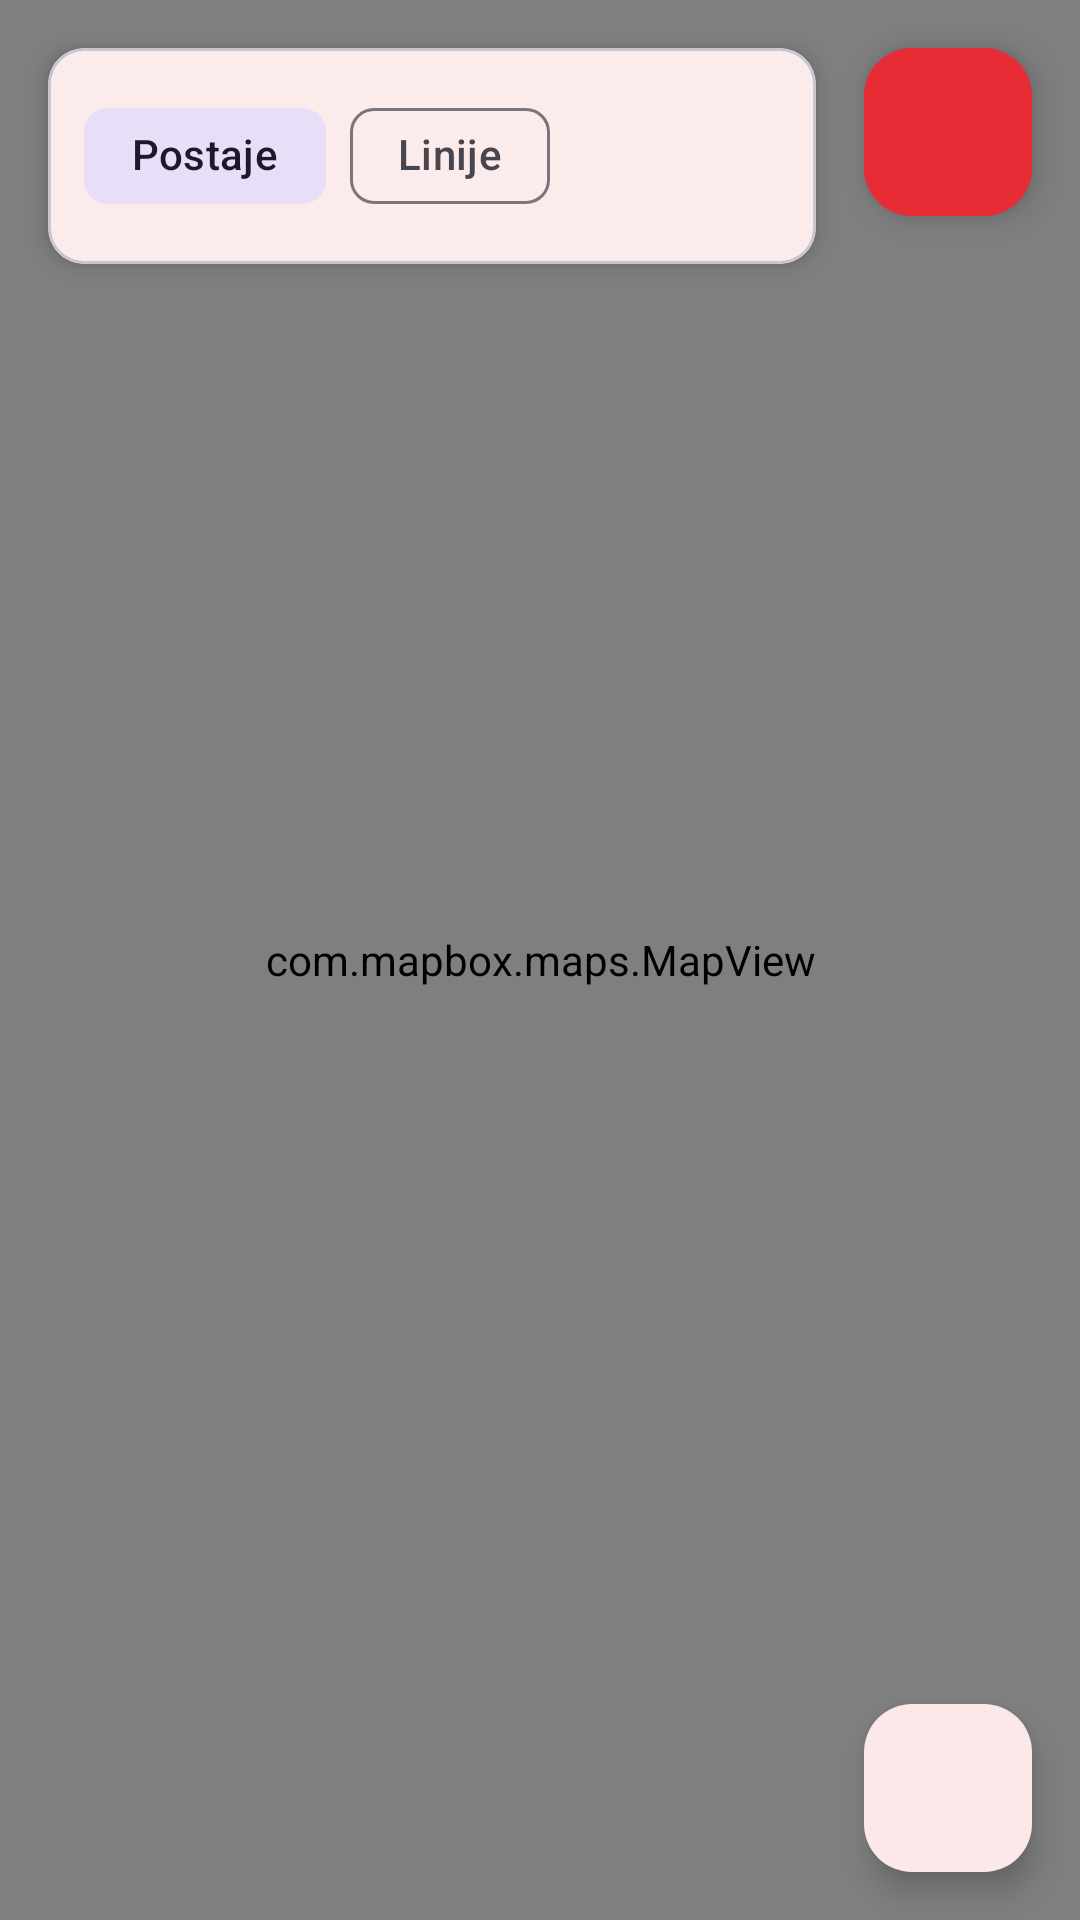

Here is an Android app screen rendered from its layout file. Give the layout XML and the strings, colors and styles it references.
<!-- AndroidManifest.xml: application theme Theme.Projektna -->
<!-- res/layout/fragment_map.xml -->
<?xml version="1.0" encoding="utf-8"?>
<androidx.constraintlayout.widget.ConstraintLayout xmlns:android="http://schemas.android.com/apk/res/android"
    xmlns:app="http://schemas.android.com/apk/res-auto"
    xmlns:tools="http://schemas.android.com/tools"
    android:layout_width="match_parent"
    android:layout_height="match_parent"
    tools:context=".ui.map.MapFragment">

    
    <com.mapbox.maps.MapView
        android:id="@+id/mapView"
        android:layout_width="0dp"
        android:layout_height="0dp"
        app:layout_constraintBottom_toBottomOf="parent"
        app:layout_constraintEnd_toEndOf="parent"
        app:layout_constraintStart_toStartOf="parent"
        app:layout_constraintTop_toTopOf="parent" />

    
    <com.google.android.material.card.MaterialCardView
        android:id="@+id/cardTopControls"
        android:layout_width="0dp"
        android:layout_height="wrap_content"
        android:layout_marginHorizontal="16dp"
        android:layout_marginTop="16dp"
        app:cardBackgroundColor="?attr/colorSurface"
        app:cardCornerRadius="12dp"
        app:cardElevation="4dp"
        app:layout_constraintEnd_toStartOf="@id/fabSearch"
        app:layout_constraintStart_toStartOf="parent"
        app:layout_constraintTop_toTopOf="parent">

        <LinearLayout
            android:layout_width="match_parent"
            android:layout_height="wrap_content"
            android:orientation="vertical"
            android:padding="12dp">

            
            <com.google.android.material.chip.ChipGroup
                android:id="@+id/chipGroupMode"
                android:layout_width="match_parent"
                android:layout_height="wrap_content"
                app:selectionRequired="true"
                app:singleSelection="true">

                <com.google.android.material.chip.Chip
                    android:id="@+id/chipStations"
                    style="@style/Widget.Material3.Chip.Filter"
                    android:layout_width="wrap_content"
                    android:layout_height="wrap_content"
                    android:checked="true"
                    android:text="@string/view_stations"
                    app:checkedIconEnabled="false" />

                <com.google.android.material.chip.Chip
                    android:id="@+id/chipLines"
                    style="@style/Widget.Material3.Chip.Filter"
                    android:layout_width="wrap_content"
                    android:layout_height="wrap_content"
                    android:text="@string/view_lines"
                    app:checkedIconEnabled="false" />

            </com.google.android.material.chip.ChipGroup>

            
            <com.google.android.material.textfield.TextInputLayout
                android:id="@+id/textInputLayoutLine"
                style="@style/Widget.Material3.TextInputLayout.OutlinedBox.ExposedDropdownMenu"
                android:layout_width="match_parent"
                android:layout_height="wrap_content"
                android:layout_marginTop="8dp"
                android:hint="@string/select_line_to_view"
                android:visibility="gone"
                tools:visibility="visible">

                <AutoCompleteTextView
                    android:id="@+id/autoCompleteLine"
                    android:layout_width="match_parent"
                    android:layout_height="wrap_content"
                    android:inputType="none" />

            </com.google.android.material.textfield.TextInputLayout>

        </LinearLayout>

    </com.google.android.material.card.MaterialCardView>

    
    <com.google.android.material.card.MaterialCardView
        android:id="@+id/cardLoading"
        android:layout_width="wrap_content"
        android:layout_height="wrap_content"
        android:visibility="gone"
        app:cardBackgroundColor="?attr/colorSurface"
        app:cardCornerRadius="8dp"
        app:cardElevation="4dp"
        app:layout_constraintBottom_toBottomOf="parent"
        app:layout_constraintEnd_toEndOf="parent"
        app:layout_constraintStart_toStartOf="parent"
        app:layout_constraintTop_toTopOf="parent">

        <LinearLayout
            android:layout_width="wrap_content"
            android:layout_height="wrap_content"
            android:orientation="horizontal"
            android:padding="16dp"
            android:gravity="center_vertical">

            <ProgressBar
                android:layout_width="24dp"
                android:layout_height="24dp" />

            <TextView
                android:layout_width="wrap_content"
                android:layout_height="wrap_content"
                android:layout_marginStart="12dp"
                android:text="@string/loading_route"
                android:textColor="?attr/colorOnSurface" />

        </LinearLayout>

    </com.google.android.material.card.MaterialCardView>

    
    <com.google.android.material.floatingactionbutton.FloatingActionButton
        android:id="@+id/fabSearch"
        android:layout_width="wrap_content"
        android:layout_height="wrap_content"
        android:layout_margin="16dp"
        android:contentDescription="@string/search_stops"
        android:src="@drawable/ic_search"
        app:backgroundTint="@color/primary"
        app:fabSize="mini"
        app:layout_constraintEnd_toEndOf="parent"
        app:layout_constraintTop_toTopOf="parent"
        app:tint="@color/white" />

    
    <com.google.android.material.floatingactionbutton.FloatingActionButton
        android:id="@+id/fabMyLocation"
        android:layout_width="wrap_content"
        android:layout_height="wrap_content"
        android:layout_margin="16dp"
        android:contentDescription="@string/map_my_location"
        android:src="@drawable/ic_my_location"
        app:backgroundTint="?attr/colorSurface"
        app:layout_constraintBottom_toBottomOf="parent"
        app:layout_constraintEnd_toEndOf="parent"
        app:tint="@color/primary" />

    
    <com.google.android.material.button.MaterialButton
        android:id="@+id/buttonShowAll"
        style="@style/Widget.Material3.Button.TonalButton"
        android:layout_width="wrap_content"
        android:layout_height="wrap_content"
        android:layout_marginBottom="16dp"
        android:text="@string/show_all_stations"
        android:visibility="gone"
        app:layout_constraintBottom_toBottomOf="parent"
        app:layout_constraintEnd_toEndOf="parent"
        app:layout_constraintStart_toStartOf="parent"
        tools:visibility="visible" />

</androidx.constraintlayout.widget.ConstraintLayout>
<!-- resources referenced by this layout -->
<resources>
  <color name="primary">#e72c35</color>
  <color name="white">#FFFFFFFF</color>
  <string name="loading_route">Nalaganje linije…</string>
  <string name="map_my_location">Moja lokacija</string>
  <string name="search_stops">Iskanje postaj</string>
  <string name="select_line_to_view">Izberi linijo</string>
  <string name="show_all_stations">Prikaži vse postaje</string>
  <string name="view_lines">Linije</string>
  <string name="view_stations">Postaje</string>
  <style name="Theme.Projektna" parent="Base.Theme.Projektna" />
  <style name="Base.Theme.Projektna" parent="Theme.Material3.DayNight.NoActionBar">
          
          <item name="colorPrimary">@color/primary</item>
          <item name="colorPrimaryDark">@color/primary_dark</item>
          <item name="colorOnPrimary">@color/on_primary</item>
  
          
          <item name="colorSecondary">@color/secondary</item>
          <item name="colorOnSecondary">@color/on_secondary</item>
  
          
          <item name="android:colorBackground">@color/background</item>
          <item name="colorSurface">@color/surface</item>
          <item name="colorOnBackground">@color/on_background</item>
          <item name="colorOnSurface">@color/on_surface</item>
  
          
          <item name="colorError">@color/error</item>
  
          
          <item name="android:statusBarColor">@color/primary_dark</item>
      </style>
  <color name="primary_dark">#b71c1c</color>
  <color name="on_primary">#FFFFFF</color>
  <color name="secondary">#37474f</color>
  <color name="on_secondary">#FFFFFF</color>
  <color name="background">#FAFAFA</color>
  <color name="surface">#FFFFFF</color>
  <color name="on_background">#1C1B1F</color>
  <color name="on_surface">#1C1B1F</color>
  <color name="error">#B3261E</color>
</resources>
